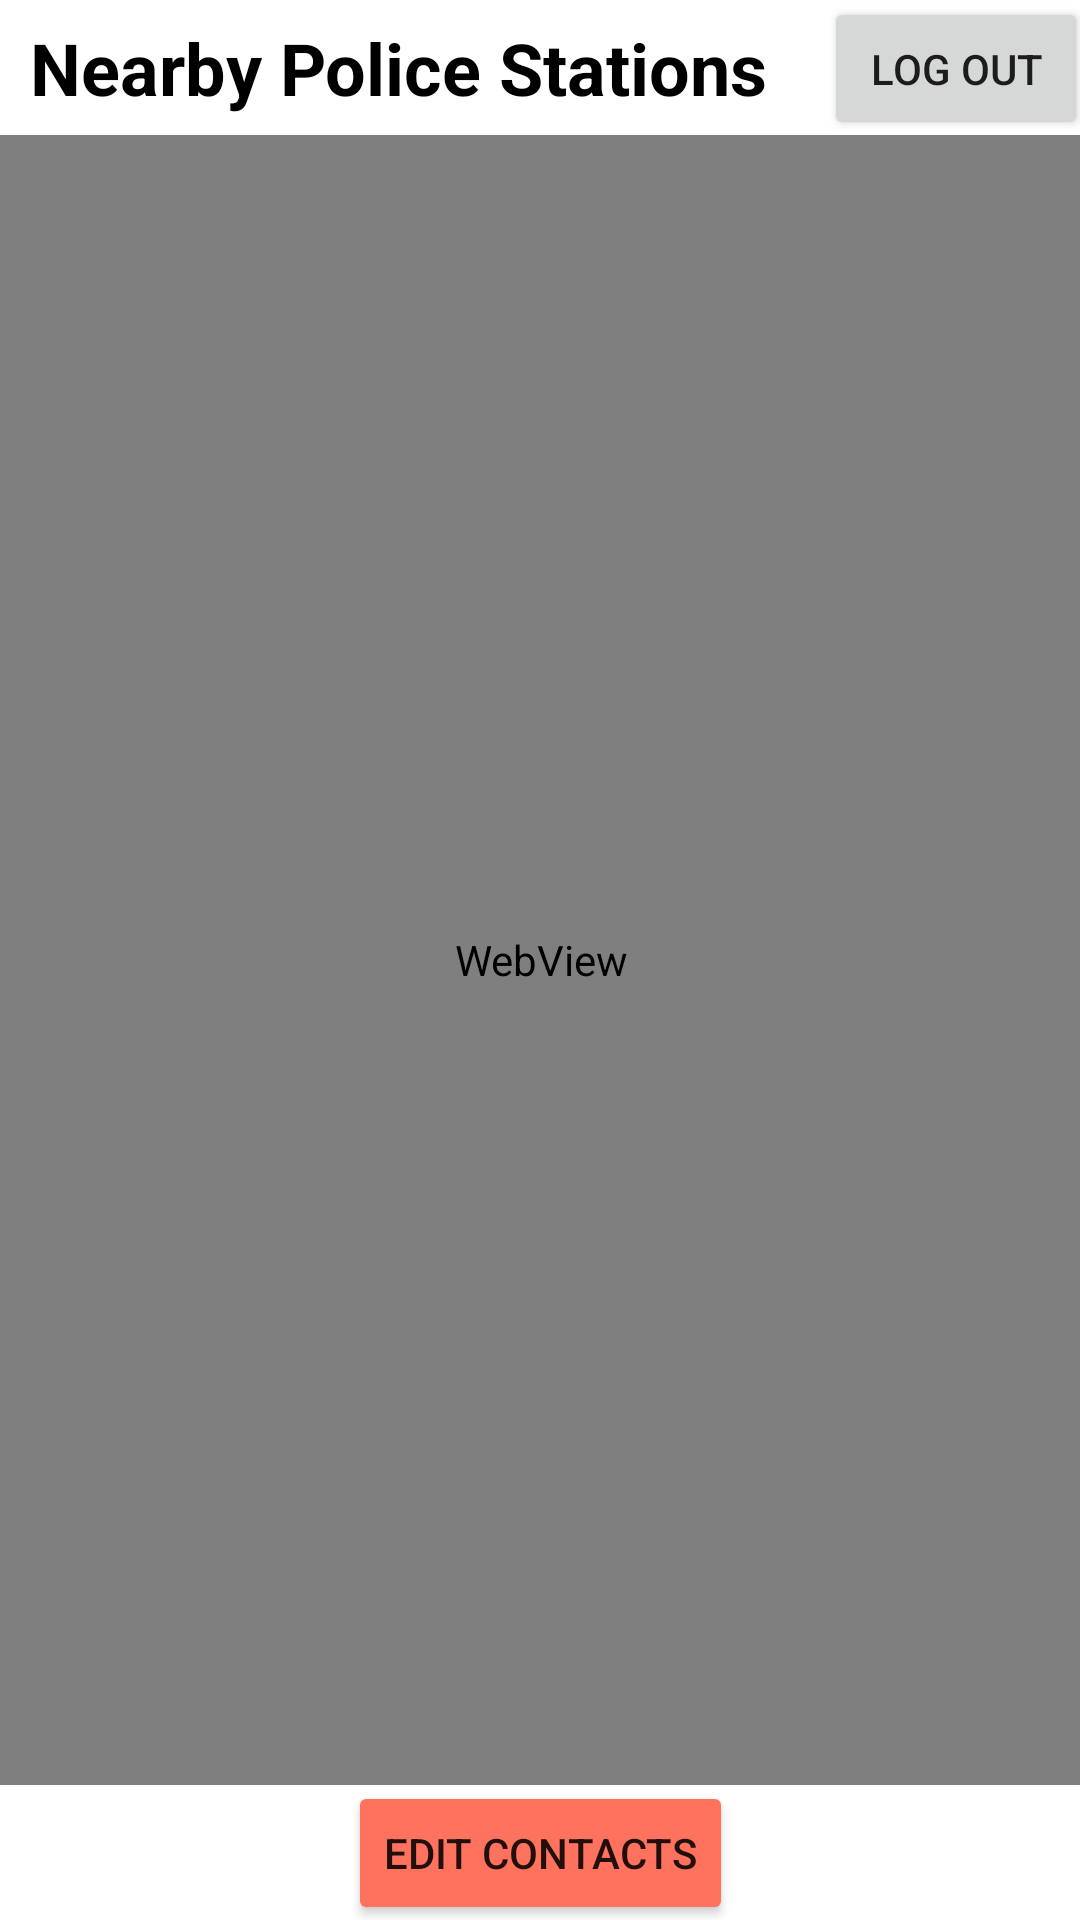

The Android layout XML behind this screen, and the referenced resources:
<!-- AndroidManifest.xml: application theme Theme.Practicum -->
<!-- res/layout/activity_main2.xml -->
<?xml version="1.0" encoding="utf-8"?>
<androidx.constraintlayout.widget.ConstraintLayout xmlns:android="http://schemas.android.com/apk/res/android"
    xmlns:app="http://schemas.android.com/apk/res-auto"
    xmlns:tools="http://schemas.android.com/tools"
    android:layout_width="match_parent"
    android:layout_height="match_parent"
    tools:context=".MainActivity2">

    <WebView
        android:id="@+id/mapview"
        android:layout_width="408dp"
        android:layout_height="550dp"
        app:layout_constraintBottom_toBottomOf="parent"
        app:layout_constraintEnd_toEndOf="parent"
        app:layout_constraintStart_toStartOf="parent"
        app:layout_constraintTop_toTopOf="parent" />

    <Button
        android:id="@+id/b1"
        android:layout_width="wrap_content"
        android:layout_height="wrap_content"
        android:layout_marginTop="20dp"
        android:layout_marginBottom="20dp"
        android:text="Edit Contacts"
        android:backgroundTint="@color/primary"
        app:layout_constraintBottom_toBottomOf="parent"
        app:layout_constraintEnd_toEndOf="parent"
        app:layout_constraintStart_toStartOf="parent"
        app:layout_constraintTop_toBottomOf="@+id/mapview" />

    <TextView
        android:id="@+id/textView2"
        android:layout_width="wrap_content"
        android:layout_height="wrap_content"
        android:layout_marginStart="10dp"
        android:layout_marginTop="20dp"
        android:layout_marginBottom="20dp"
        android:text="Nearby Police Stations"
        android:textColor="#000000"
        android:textSize="24sp"
        android:textStyle="bold"
        app:layout_constraintBottom_toTopOf="@+id/mapview"
        app:layout_constraintStart_toStartOf="parent"
        app:layout_constraintTop_toTopOf="parent" />

    <Button
        android:id="@+id/bt2"
        android:layout_width="wrap_content"
        android:layout_height="wrap_content"
        android:layout_marginStart="39dp"
        android:layout_marginTop="20dp"
        android:layout_marginEnd="18dp"
        android:layout_marginBottom="20dp"
        android:text="log out"
        app:layout_constraintBottom_toTopOf="@+id/mapview"
        app:layout_constraintEnd_toEndOf="parent"
        app:layout_constraintStart_toEndOf="@+id/textView2"
        app:layout_constraintTop_toTopOf="parent" />
</androidx.constraintlayout.widget.ConstraintLayout>
<!-- resources referenced by this layout -->
<resources>
  <color name="primary">#FF725E</color>
  <style name="Theme.Practicum" parent="Theme.MaterialComponents.DayNight.DarkActionBar">
          
          <item name="colorPrimary">@color/primary</item>
          <item name="colorPrimaryVariant">@color/purple_700</item>
          <item name="colorOnPrimary">@color/white</item>
          
          <item name="colorSecondary">@color/teal_200</item>
          <item name="colorSecondaryVariant">@color/teal_700</item>
          <item name="colorOnSecondary">@color/black</item>
          
          <item name="android:statusBarColor">@color/primary</item>
          
      </style>
  <color name="purple_700">#FF3700B3</color>
  <color name="white">#FFFFFFFF</color>
  <color name="teal_200">#FF03DAC5</color>
  <color name="teal_700">#FF018786</color>
  <color name="black">#FF000000</color>
</resources>
